Photos from the image-classification dataset "image-data" in the GitHub repository takayuki5168/FlowerSpecifier. Its 25 classes are: azalea, camellia, cluster amaryllis, cosmos, daisy, dandelion, erigeron philadelphicus, fleabane, houttuynia cordata, hydrangea, iris, jasmine flower, lantana flower, marigold, mirabilis jalapa, morning glory, oxalis corniculata flower, pansy, rose, salvia flower, sunflower, sweet pea flower, trifolium pratense flower, trifolium repens, tulip.

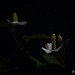
Label: houttuynia cordata

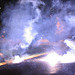
Label: cosmos

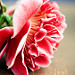
Label: camellia

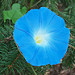
Label: morning glory

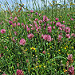
Label: trifolium pratense flower

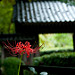
Label: cluster amaryllis
